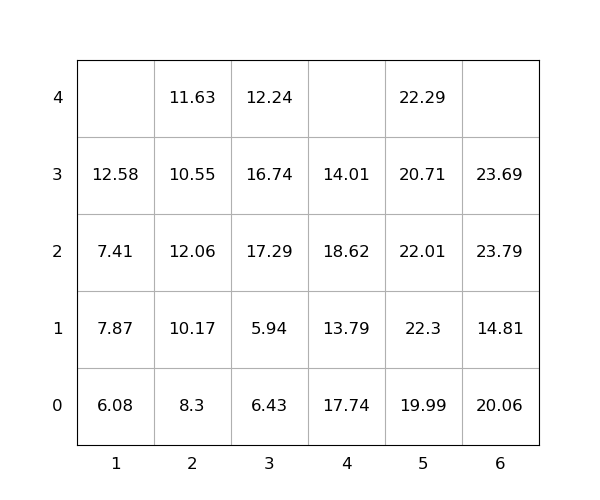

Data behind this chart, as committed beside it:
idx, loc_x, loc_y, loc_z, weight, group, score, seq, reloc, size(ft)
1, 3, 0, 0, 6.43, 0, 6.43, 1, 1.0, 20
2, 5, 0, 0, 19.99, 0, 19.99, 2, 1.0, 20
3, 3, 0, 1, 5.94, 0, 5.94, 3, 1.0, 20
4, 3, 0, 2, 17.29, 0, 17.29, 4, 1.0, 20
5, 3, 0, 3, 16.74, 0, 16.74, 5, 1.0, 20
6, 5, 0, 1, 22.3, 0, 22.3, 6, 1.0, 20
7, 2, 0, 0, 8.3, 0, 8.3, 7, 0, 20
8, 5, 0, 2, 22.01, 0, 22.01, 8, 1.0, 20
9, 6, 0, 0, 20.06, 0, 20.06, 9, 1.0, 20
10, 3, 0, 4, 12.24, 0, 12.24, 10, 1.0, 20
11, 4, 0, 0, 17.74, 0, 17.74, 11, 1.0, 20
12, 2, 0, 1, 10.17, 0, 10.17, 12, 0, 20
13, 4, 0, 1, 13.79, 0, 13.79, 13, 1.0, 20
14, 2, 0, 2, 12.06, 0, 12.06, 14, 1.0, 20
15, 2, 0, 3, 10.55, 0, 10.55, 15, 1.0, 20
16, 2, 0, 4, 11.63, 0, 11.63, 16, 1.0, 20
17, 5, 0, 3, 20.71, 0, 20.71, 17, 1.0, 20
18, 6, 0, 1, 14.81, 0, 14.81, 18, 1.0, 20
19, 5, 0, 4, 22.29, 0, 22.29, 19, 1.0, 20
20, 4, 0, 2, 18.62, 0, 18.62, 20, 1.0, 20
21, 1, 0, 0, 6.08, 0, 6.08, 21, 0, 20
22, 1, 0, 1, 7.87, 0, 7.87, 22, 1.0, 20
23, 1, 0, 2, 7.41, 0, 7.41, 23, 1.0, 20
24, 6, 0, 2, 23.79, 0, 23.79, 24, 1.0, 20
25, 1, 0, 3, 12.58, 0, 12.58, 25, 1.0, 20
26, 6, 0, 3, 23.69, 0, 23.69, 26, 1.0, 20
27, 4, 0, 3, 14.01, 0, 14.01, 27, 1.0, 20
